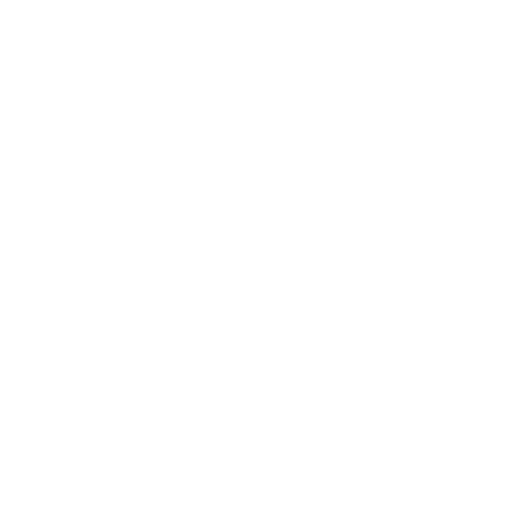
t = 0.00 s
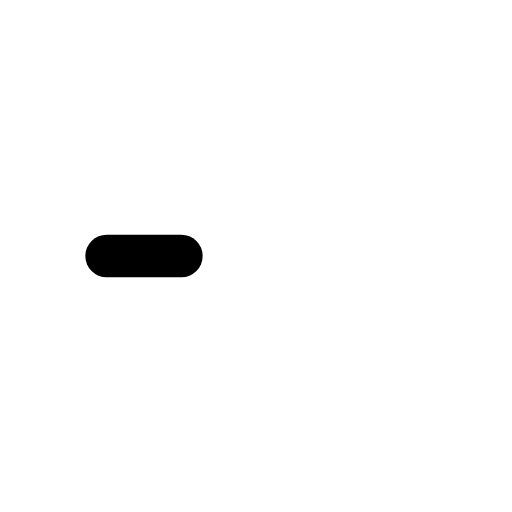
t = 0.08 s
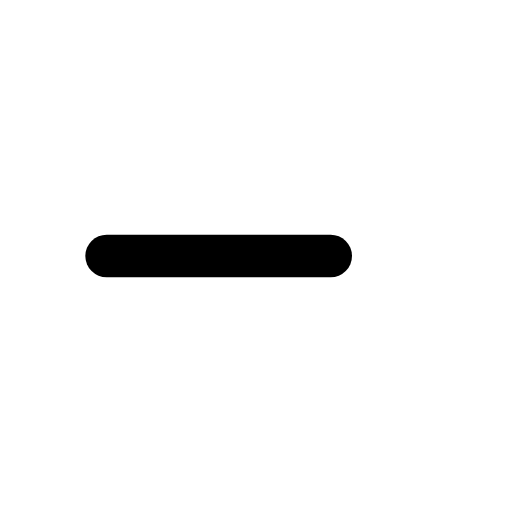
t = 0.23 s
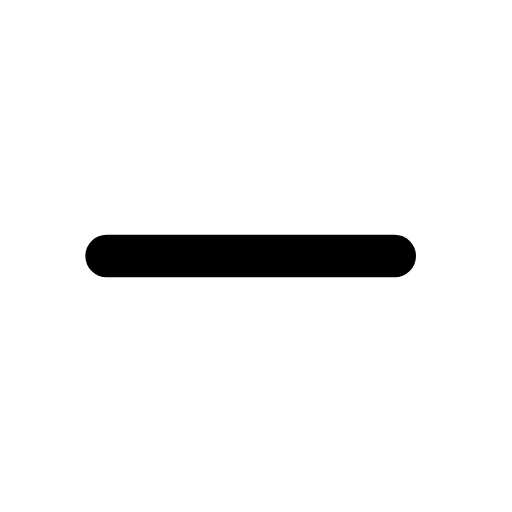
t = 0.30 s
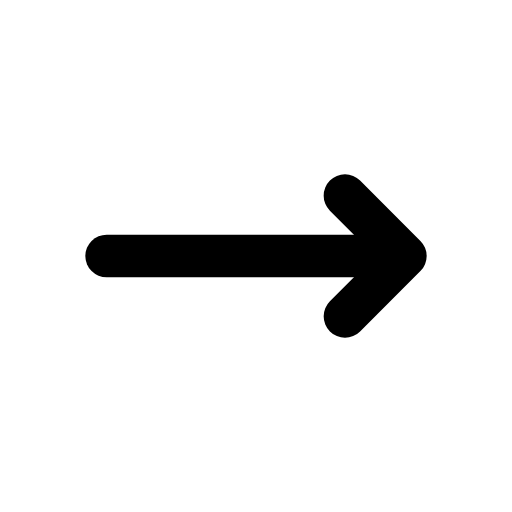
t = 0.40 s
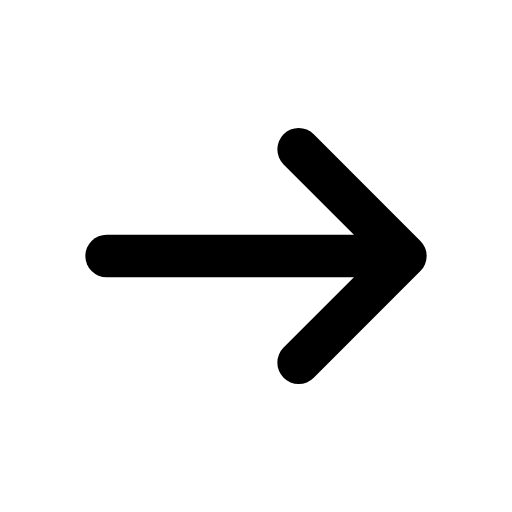
t = 0.50 s

The animated SVG that drew these frames (rendered in a browser with its animation timeline set to each time). Animation: 2 SMIL elements (animate=2); one cycle of 0.50 s.

<svg xmlns="http://www.w3.org/2000/svg" width="24" height="24" viewBox="0 0 24 24">
    <g transform="translate(24 0) scale(-1 1)">
        <g fill="none" stroke="currentColor" stroke-width="2" stroke-linecap="round" stroke-linejoin="round">
            <path d="M19 12H5.5" stroke-dasharray="14" stroke-dashoffset="14">
                <animate attributeName="stroke-dashoffset" values="14;0" dur="0.3s" fill="freeze"/>
            </path>
            <path d="M5 12L10 17M5 12L10 7" stroke-dasharray="8" stroke-dashoffset="8">
                <animate attributeName="stroke-dashoffset" values="8;0" begin="0.3s" dur="0.2s" fill="freeze"/>
            </path>
        </g>
    </g>
</svg>
